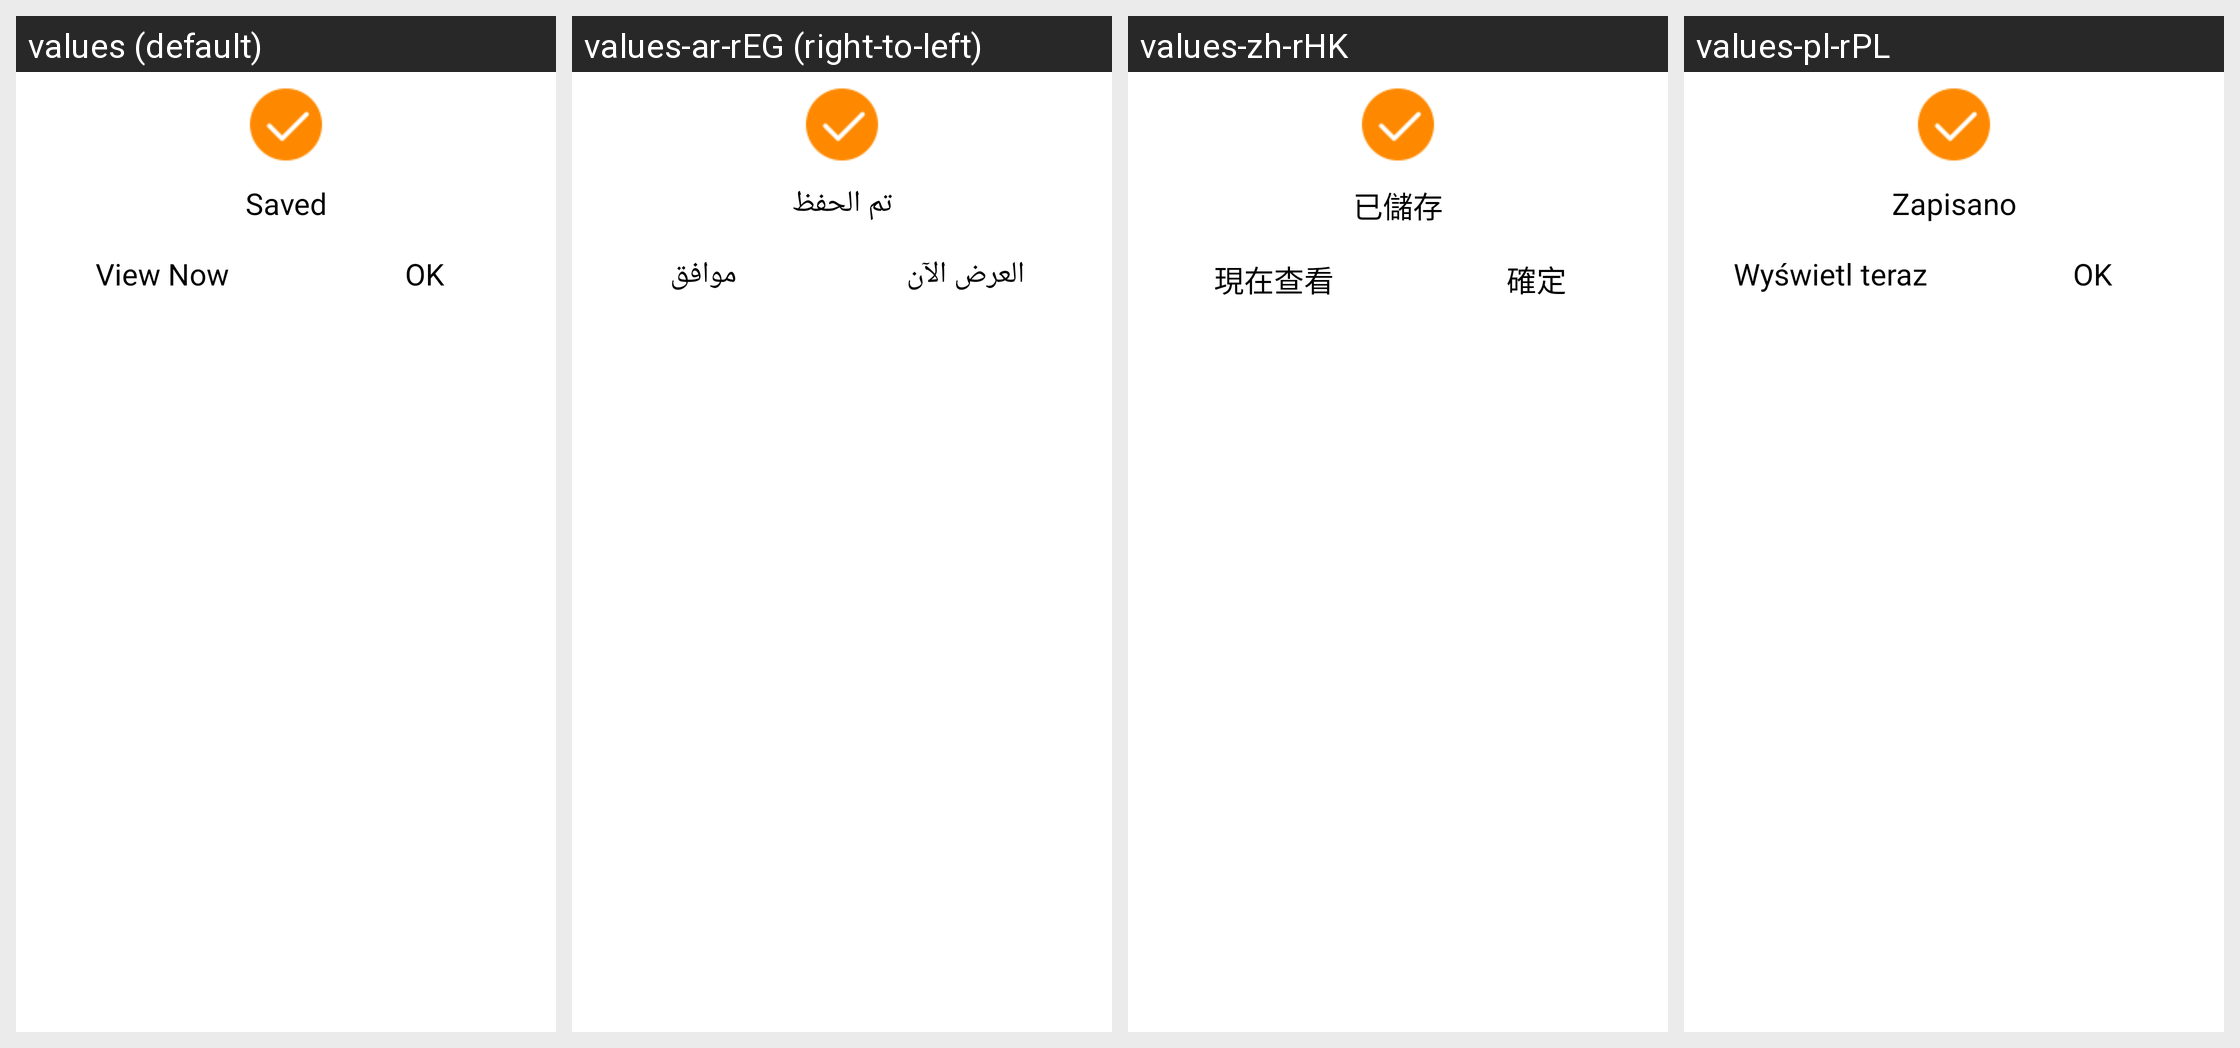

The same Android screen rendered under several of its app's locales, left to right. List the strings drawn on it with the default value and each locale's translation.
Android screen res/layout/save_dialog_layout.xml rendered under 4 locales, left to right: values (default), values-ar-rEG (right-to-left), values-zh-rHK, values-pl-rPL. Device: Nexus 5 (rendered at 1080×1920; each locale shown at half size, 540×960, under a caption strip naming it); theme AppTheme.
Other locales in the repository, not shown: values-bg-rBG, values-cs-rCZ, values-da-rDK, values-de-rDE, values-el-rGR, values-en-rGB, values-es-rES, values-et-rEE, values-fi-rFI, values-fr-rFR, values-hr-rHR, values-hu-rHU, values-it-rIT, values-iw-rIL, values-ja-rJP, values-ko-rKR, values-lt-rLT, values-lv-rLV, values-nb-rNO, values-nl-rNL, values-pt-rBR, values-pt-rPT, values-ro-rRO, values-ru-rRU, values-sk-rSK, values-sl-rSI, values-sr-rRS, values-sv-rSE, values-tr-rTR, values-uk-rUA, values-zh-rCN, values-zh-rTW.
Strings drawn on this screen, with the default value and each locale's value (text and hints the layout hard-codes, and strings that could not be matched under every locale, appear in the picture but are not listed):

Saved
  values: Saved
  values-ar-rEG: تم الحفظ
  values-zh-rHK: 已儲存
  values-pl-rPL: Zapisano

View
  values: View Now
  values-ar-rEG: العرض الآن
  values-zh-rHK: 現在查看
  values-pl-rPL: Wyświetl teraz

OK
  values: OK
  values-ar-rEG: موافق
  values-zh-rHK: 確定
  values-pl-rPL: OK
